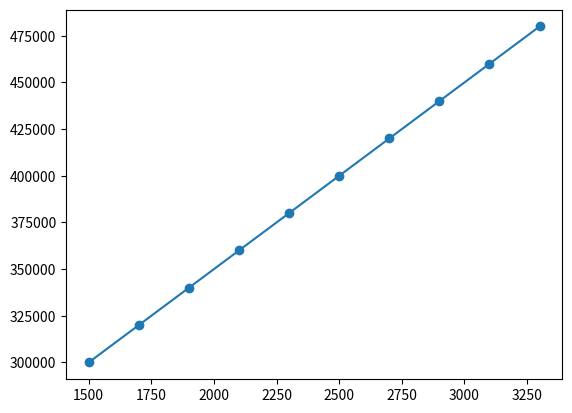

Source code (Python):

import matplotlib.pyplot as plt

from scipy import stats

x = [1500, 1700, 1900, 2100, 2300, 2500, 2700, 2900, 3100, 3300]
y = [300000, 320000, 340000, 360000, 380000, 400000, 420000, 440000, 460000, 480000]

slope,intercept,r,p,std_err=stats.linregress(x,y)

def myfunc(x):
    return slope * x+ intercept

mymodel=list(map(myfunc,x))

plt.scatter(x,y)

plt.plot(x,mymodel)

plt.show()


print(f"coorelation coefficient (r):{r}")